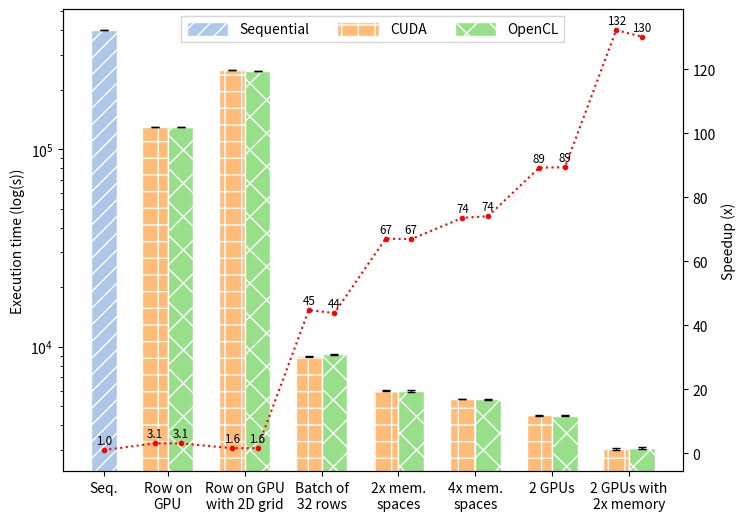

Generate this figure with matplotlib: (Note: this script raises an exception after producing the figure.)
#!/usr/bin/env python3

from os.path import basename,splitext
import matplotlib
import matplotlib.pyplot as plt
import numpy as np
from collections import OrderedDict

# {'/', '\', '|', '-', '+', 'x', 'o', 'O', '.', '*'}
patterns = ('//', '+', 'x', '.', '\\', 'o', '-', '*')
patterns = patterns*5 #to repeat patterns
light_colors = True
legend = False
tickrotation=0
width = 0.3

# from 02-14-2019_22.47.54
data = {
    'Seq.': {
        'Sequential': [400591.17, 400919.34, 400640.22],
    },
    'Row on\nGPU': {
        'CUDA': [129099.79, 129337.19, 129336.09],
        'OpenCL': [129817.99, 129613.99, 129624.76],
    },
    'Row on GPU\nwith 2D grid': {
        'CUDA': [252181.75, 251433.35, 251407.90],
        'OpenCL': [247959.76, 247560.01, 247538.42],
    },
    'Batch of\n32 rows': {
        'CUDA': [8877.72, 8925.50, 8882.12, 8913.03, 9095.67, 8937.54, 9007.57, 8979.65, 8972.49],
        'OpenCL': [9052.18, 9060.56, 9207.89, 9129.99, 9222.14, 9250.51, 9084.33, 9137.35, 9139.05],
    },
    '2x mem.\nspaces': {
        'CUDA': [5975.43, 6021.51, 5933.81, 5958.19],
        'OpenCL': [5974.40, 5960.01, 5922.51, 6084.24],
    },
    '4x mem.\nspaces': {
        'CUDA': [5413.96, 5437.52, 5470.52, 5452.26],
        'OpenCL': [5383.14, 5375.73, 5409.21, 5459.63],
    },
    '2 GPUs': {
        'CUDA': [4468.37, 4467.62, 4531.85, 4480.11],
        'OpenCL': [4494.29, 4526.30, 4457.13, 4451.80],
    },
    '2 GPUs with\n2x memory': {
        'CUDA': [3075.11, 3036.97, 3010.60, 2991.93],
        'OpenCL': [3079.83, 3036.72, 3095.13, 3096.35],
    },
}

environments = list(data.keys())
versions = list()
for env in data:
    for ver in data[env]:
        versions.append(ver)
versions = list(OrderedDict.fromkeys(versions).keys())

seq_time = np.mean(data[environments[0]][versions[0]])

cmap = plt.get_cmap('tab20')
color_range = np.arange(10)*2
if light_colors:
    color_range += 1
colors = cmap(list(color_range)*5)

ind = np.arange(len(environments))

# Start plotting

fig1, ax1 = plt.subplots()
ax2 = ax1.twinx()

ax1.set_ylabel('Execution time (log(s))')
ax2.set_ylabel('Speedup (x)')

patches = [None] * len(versions)

speedup = {
    'val': list(),
    'pos': list(),
}
pos = 0
i = 0
w_i = 0
for env in environments:
    v_i = 0
    for ver in versions:
        if env in data and ver in data[env]:
            value = np.mean(data[env][ver])
            print('%s %s: %.2f ms' % (env, ver, value))
            barcontainer = ax1.bar(
                pos,
                value,
                label=ver,
                yerr=np.std(data[env][ver]),
                width=width,
                bottom=0,
                error_kw={'elinewidth': 1, 'capsize': 3},
                color=colors[v_i],
                edgecolor='w',
                hatch=patterns[v_i] if patterns else None,
            )
            patches[v_i] = barcontainer.patches[0]

            speedup['val'].append(seq_time/value)
            speedup['pos'].append(pos)

            i += 1
            pos += width

        v_i += 1
    
    pos += width
    w_i += 1
    i += 1


ax2.plot(speedup['pos'], speedup['val'], 'r.:')

for pos,val in zip(speedup['pos'], speedup['val']):
    ax2.annotate(
        "%.1f" % val if val < 10 else "%.0f" % val,
        (pos, val),
        va='bottom',
        ha='center',
        xytext=(0, 3),
        textcoords='offset pixels',
        fontsize='small',
    )

pos = 0
ticks = list()
for env in data:
    thispos = (len(data[env])-1)/2*width
    ticks.append(pos+thispos)
    pos += (len(data[env])+1)*width
ax1.set_xticks(ticks)
ax1.set_xticklabels(environments, rotation=tickrotation)

ax1.set_yscale('log')

ax1.legend(patches,
    versions,
    title=None,
    loc="upper center",
    # loc=(0.2,-0.15),
    ncol=4,
    fancybox=False,
    handlelength=3,
    handleheight=1.2,
    # bbox_to_anchor=(0.5, 0, 0.5, 1)
)

fig1.set_size_inches(8, 6)

filename = splitext(basename(__file__))[0]
for fmt in ('png','pdf'): #png, pdf, ps, eps, svg
    plt.savefig(fmt + '/' + filename + '.' + fmt, dpi=100, format=fmt, bbox_inches='tight')
# plt.show()
plt.close()
